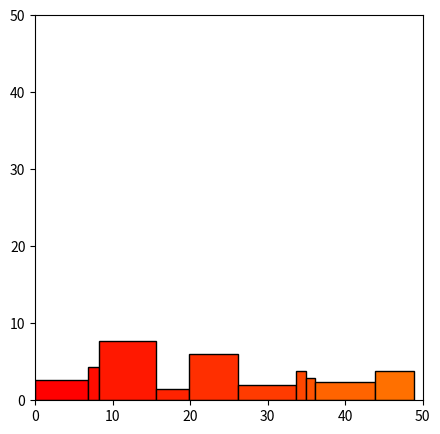

Here is the Python script that generated this plot:
import matplotlib.pyplot as plt
import matplotlib.cm as cm
import random
#import numpy as np
import matplotlib.animation as animation


fig = plt.figure(figsize=(5, 5))
ax = fig.add_subplot(111)

def bl_candidates(i,x,y,w,h):
    cand=[(0,0)]
    for j in range(i):
        for k in range(j):
            cand += [(x[j]+ w[j],y[k]+h[k])]
            cand += [(x[k]+ w[k],y[j]+h[j])]
    for j in range(i):
        cand += [(0,y[j]+h[j])]
        cand += [(x[j]+w[j] ,0)]
    return cand


def is_feas(i,p,x,y,w,h,W):
    if p[0] < 0 or W < p[0]+w[i]:
        return False
    for j in range(i):
        if max(p[0],x[j]) < min(p[0]+w[i],x[j]+w[j]):
            if max(p[1],y[j]) < min(p[1]+h[i],y[j]+h[j]):
                return False
    return True


ims=[]

def BL_method(w,h,W):
    x,y=[],[]
    for i in range(len(w)):
        blfp=[]
        cand = bl_candidates(i,x,y,w,h)
        for p in cand:
            if is_feas(i,p,x,y,w,h,W):
                blfp += [p]
        min_p = min(blfp ,key= lambda v:(v[1],v[0]))
        x += [min_p[0]]
        y += [min_p[1]]

        rect = plt.Rectangle((x[i],y[i]),w[i],h[i], fc=cm.hsv(i/120.0), ec="black")
        im = ax.add_patch(rect)
        ims.append([im])

    return x,y

n = 10
W=50 #容器の幅
w=[]
h=[]

for i in range(n):
      w.append(random.uniform(1, 8))
      h.append(random.uniform(1, 8))

x,y=BL_method(w,h,W)


#print(x,y)
'''
for i in range(n):
    rect = plt.Rectangle((x[i],y[i]),w[i],h[i], fc=cm.hsv(i/120.0), ec="black")
    im = ax.add_patch(rect)
    ims.append(im)
'''


ax.set_xlim([0,W])
ax.set_ylim([0,W])
ani = animation.ArtistAnimation(fig, ims, interval=100, repeat_delay=1000)
plt.show()
